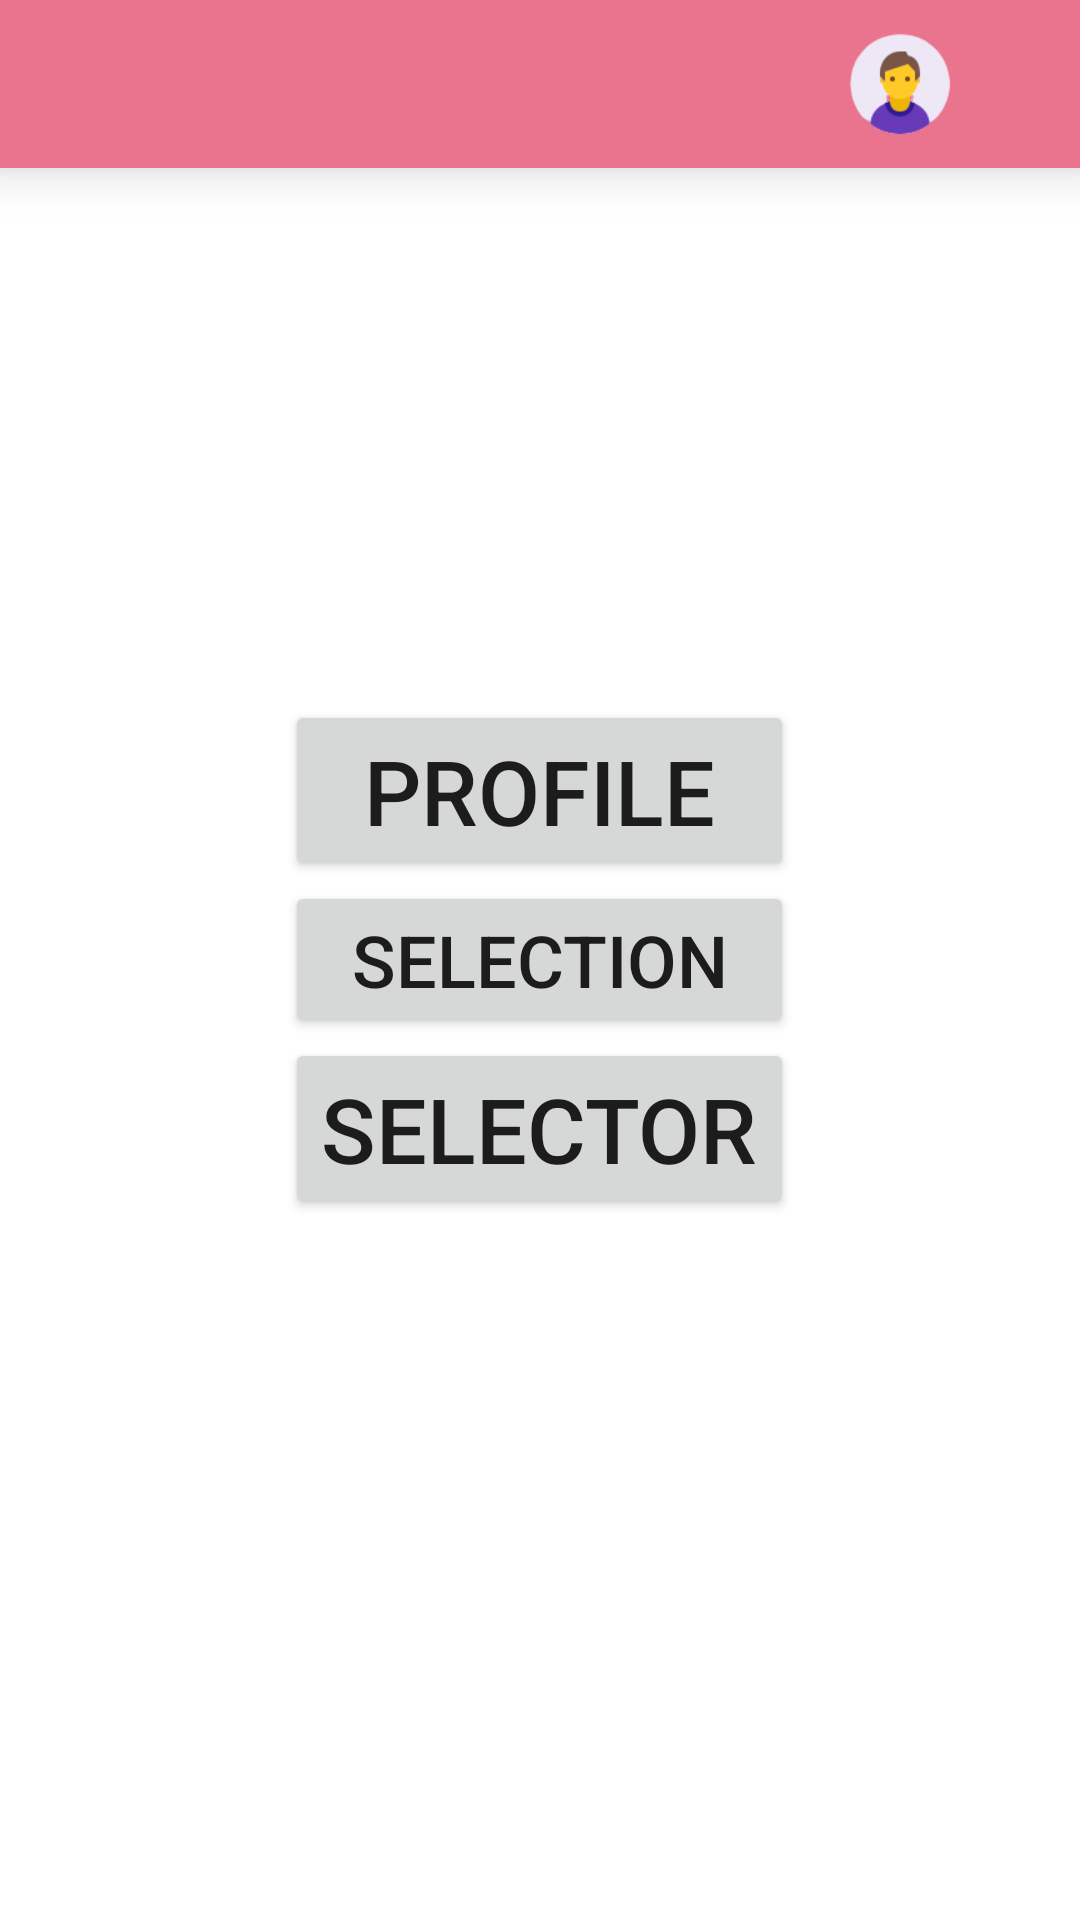

Here is an Android app screen rendered from its layout file. Give the layout XML and the strings, colors and styles it references.
<!-- AndroidManifest.xml: application theme Theme.Abhigrith -->
<!-- res/layout/activity_parent_dashboard.xml -->
<?xml version="1.0" encoding="utf-8"?>
<RelativeLayout xmlns:android="http://schemas.android.com/apk/res/android"
    xmlns:tools="http://schemas.android.com/tools"
    android:layout_width="match_parent"
    android:layout_height="match_parent"
    tools:context=".parent.activities.ParentDashboardActivity">

    <include
        android:id="@+id/toolbar"
        layout="@layout/toolbar" />

    <LinearLayout
        android:layout_width="wrap_content"
        android:layout_height="wrap_content"
        android:layout_centerHorizontal="true"
        android:layout_centerVertical="true"
        android:orientation="vertical">


        <Button
            android:id="@+id/btn_dashboard_profile"
            android:layout_width="match_parent"
            android:layout_height="wrap_content"
            android:text="Profile"
            android:textAlignment="center"
            android:textAllCaps="true"
            android:textSize="30sp" />

        <Button
            android:id="@+id/btn_dashboard_selection"
            android:layout_width="match_parent"
            android:layout_height="wrap_content"
            android:text="Selection"
            android:textAlignment="center"
            android:textAllCaps="true"
            android:textSize="24sp" />

        <Button
            android:id="@+id/btn_dashboard_selector"
            android:layout_width="match_parent"
            android:layout_height="wrap_content"
            android:text="Selector"
            android:textAlignment="center"
            android:textAllCaps="true"
            android:textSize="30sp" />

    </LinearLayout>

</RelativeLayout>
<!-- res/layout/toolbar.xml (included above) -->
<?xml version="1.0" encoding="utf-8"?>
<androidx.appcompat.widget.Toolbar xmlns:android="http://schemas.android.com/apk/res/android"
    android:layout_width="match_parent"
    android:layout_height="wrap_content"
    android:background="@color/color_secondary"
    android:elevation="10dp"
    android:theme="@style/Theme.Abhigrith">

    <RelativeLayout
        android:layout_width="wrap_content"
        android:layout_height="wrap_content">

        <ImageButton
            android:id="@+id/toolbar_profile"
            android:layout_width="40dp"
            android:layout_height="40dp"
            android:background="@color/color_secondary"
            android:layout_alignParentEnd="true"
            android:scaleType="fitCenter"
            android:layout_marginEnd="40dp"
            android:src="@drawable/male_child_profile" />

    </RelativeLayout>
</androidx.appcompat.widget.Toolbar>
<!-- resources referenced by this layout -->
<resources>
  <color name="color_secondary">#ea738d</color>
  <!-- drawable male_child_profile: png bitmap (drawable, 4154 bytes) -->
  <style name="Theme.Abhigrith" parent="Theme.MaterialComponents.DayNight.NoActionBar">
          
          <item name="colorPrimary">@color/color_primary</item>
          <item name="colorPrimaryVariant">@color/color_secondary</item>
          <item name="colorOnPrimary">@color/white</item>
          
          <item name="colorSecondary">@color/color_4</item>
          <item name="colorSecondaryVariant">@color/color_5</item>
          <item name="colorOnSecondary">#761137</item>
          
          <item name="android:statusBarColor" tools:targetApi="l">?attr/colorPrimary</item>
          
      </style>
  <color name="color_primary">#fad0c9</color>
  <color name="white">#FFFFFFFF</color>
  <color name="color_4">#761137</color>
  <color name="color_5">#0A202E</color>
</resources>
